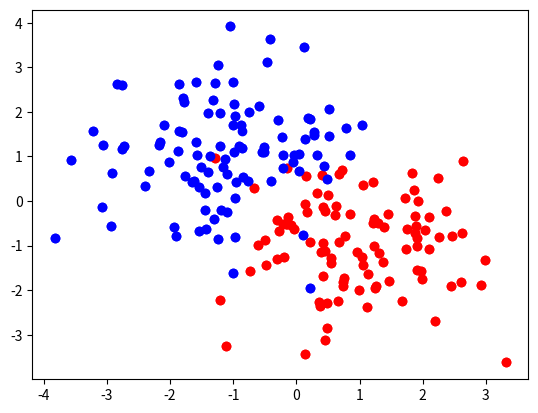

Generate this figure with matplotlib:
# -*- coding: utf-8 -*-
"""
Created on Tue Feb 28 18:50:35 2023

[redacted]
"""

from math import sqrt
from random import *
import matplotlib.pyplot as plt
from collections import Counter
## Données d'apprentissage
plt.figure(1)
N=200 #nombre de points
#liste des points rouges
rouges=[[[gauss(1,1),gauss(-1,1)],"r"] for i in range(N//2)]
#liste des points bleus
bleus=[[[gauss(-1,1),gauss(1,1)],"b"] for i in range(N//2+1)]
#tracé de points rouges
for i in range(N//2):
    plt.plot(rouges[i][0][0],rouges[i][0][1],"or")
#tracé de points bleus
for i in range(N//2+1):
    plt.plot(bleus[i][0][0],bleus[i][0][1],"ob")
    
    
donnees=rouges+bleus
for i in range(N):
    plt.plot(donnees[i][0][0],donnees[i][0][1],"o"+donnees[i][1])
plt.show()